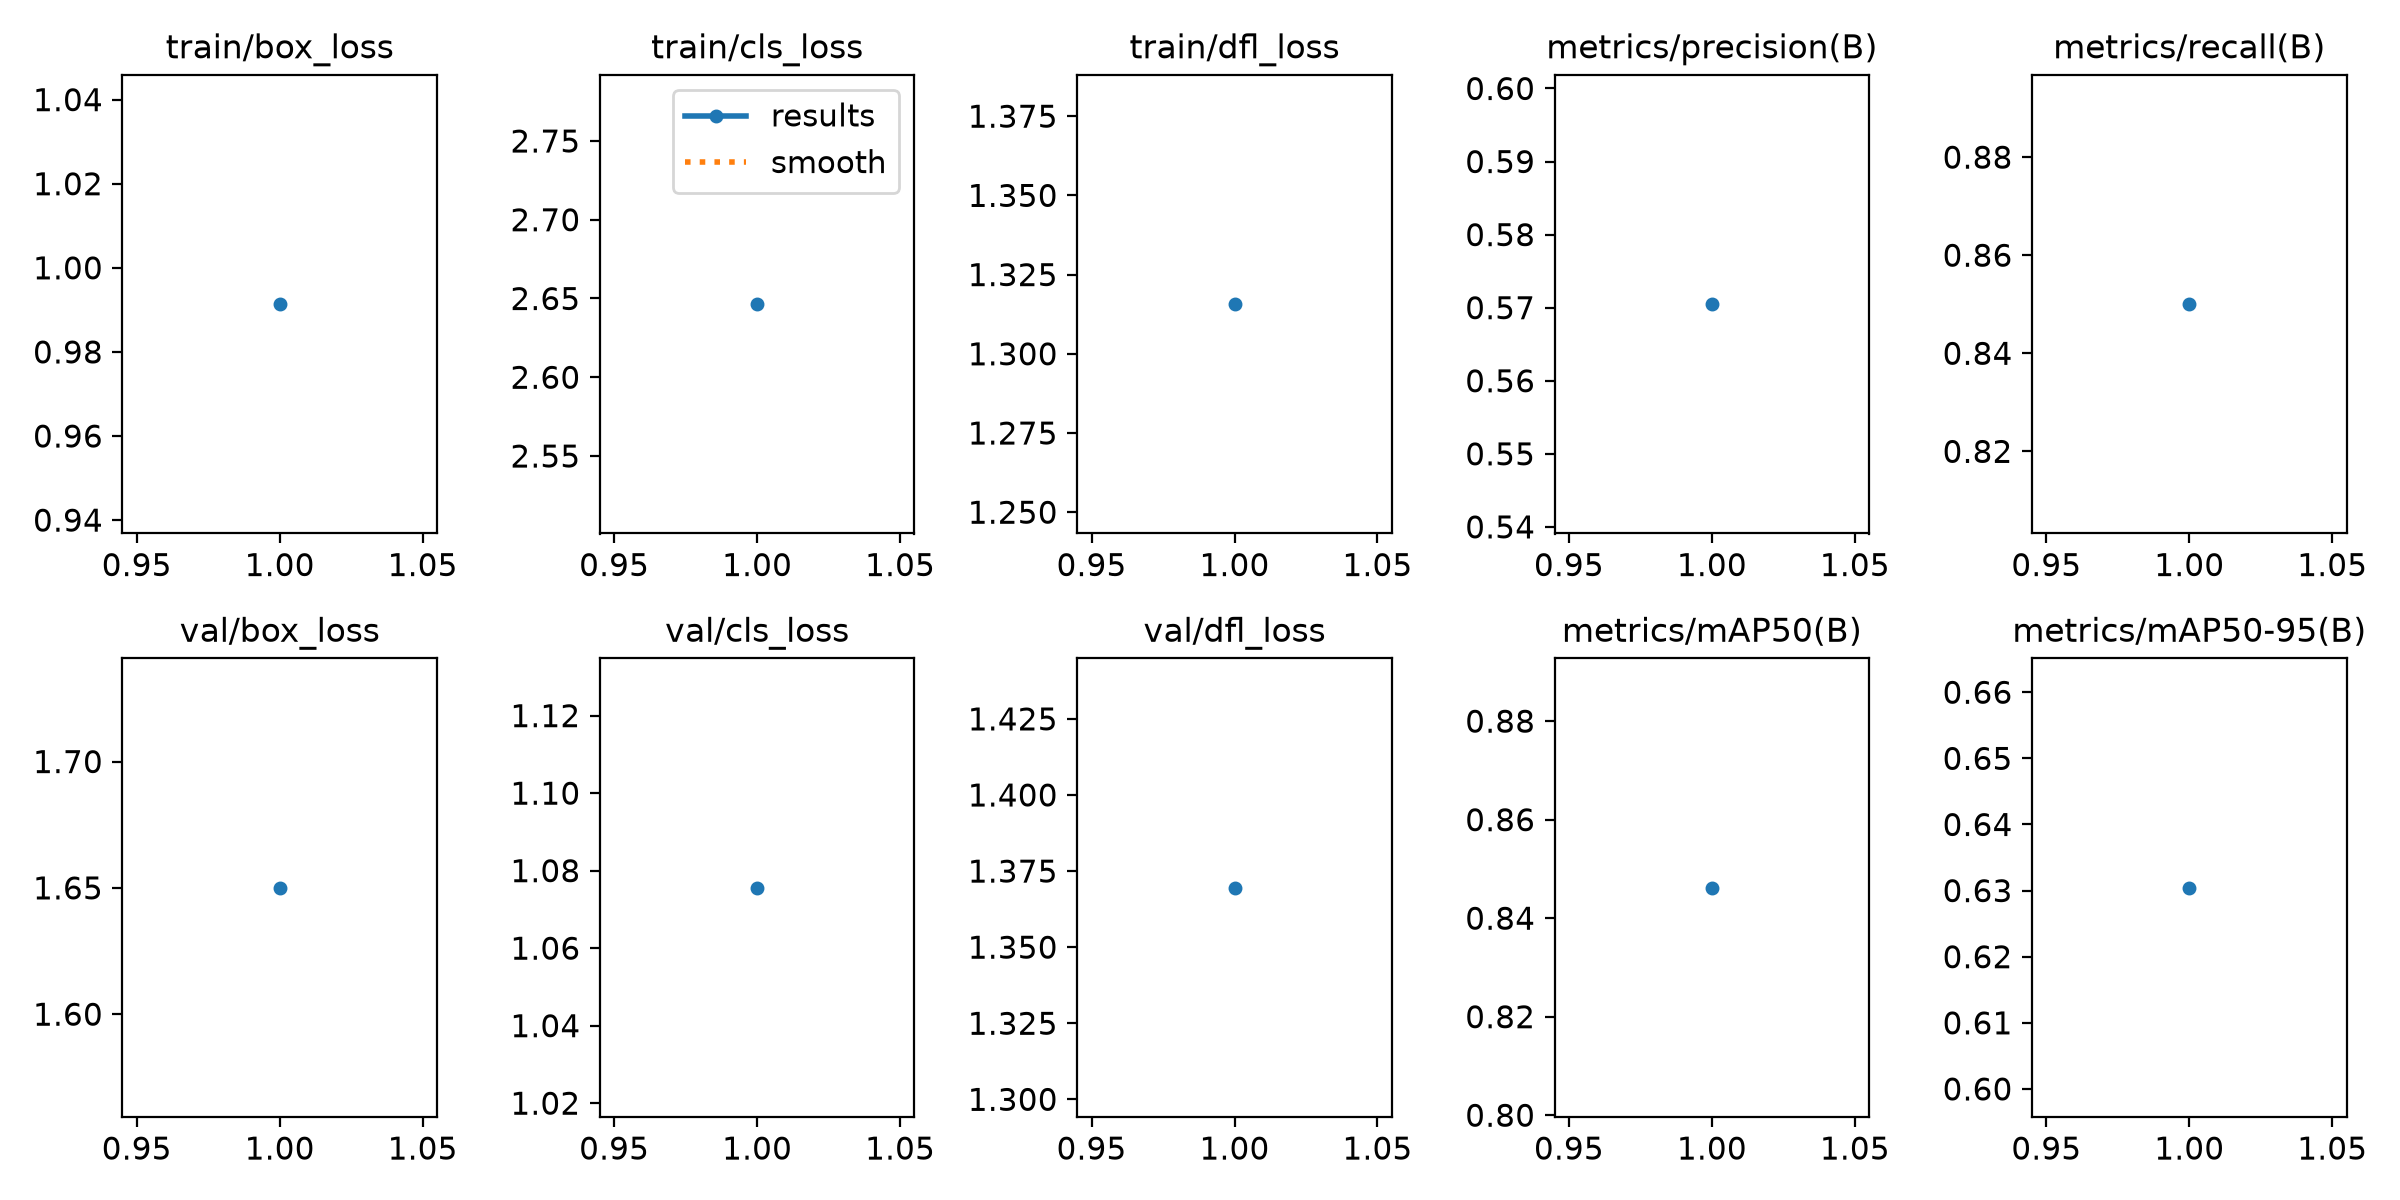

Source data for this figure (header and first rows):
epoch, time, train/box_loss, train/cls_loss, train/dfl_loss, metrics/precision(B), metrics/recall(B), metrics/mAP50(B), metrics/mAP50-95(B), val/box_loss, val/cls_loss, val/dfl_loss, lr/pg0, lr/pg1, lr/pg2
1, 4.063, 0.9913, 2.646, 1.316, 0.5705, 0.85, 0.8462, 0.6304, 1.65, 1.076, 1.37, 0.000119, 0.000119, 0.000119
